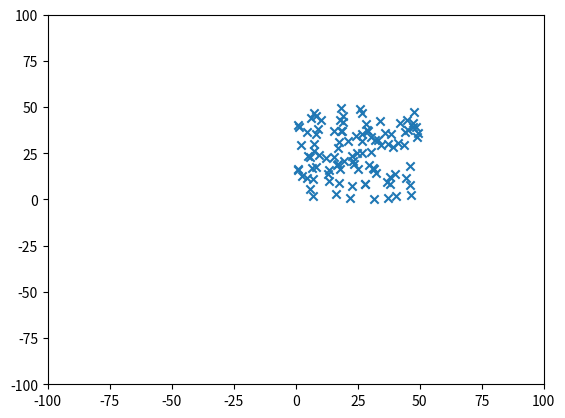

Reproduce this figure in Python.
import random
import matplotlib.pyplot as plt

data = [8, 17, 0, 11, 6, 21, 16, 6, 17, 11, 7, 9, 6, 13, 12, 16, 3, 14, 13, 12]

x = []
y = []

for i in range(100):
    x.append(random.uniform(0, 50))
    y.append(random.uniform(0, 50))
    #0-50のランダムな数を取得しリストに追加

v = [-100, 100, -100, 100]
plt.axis(v)

plt.scatter(x, y, marker="x")
#散布図を作成
plt.show()
